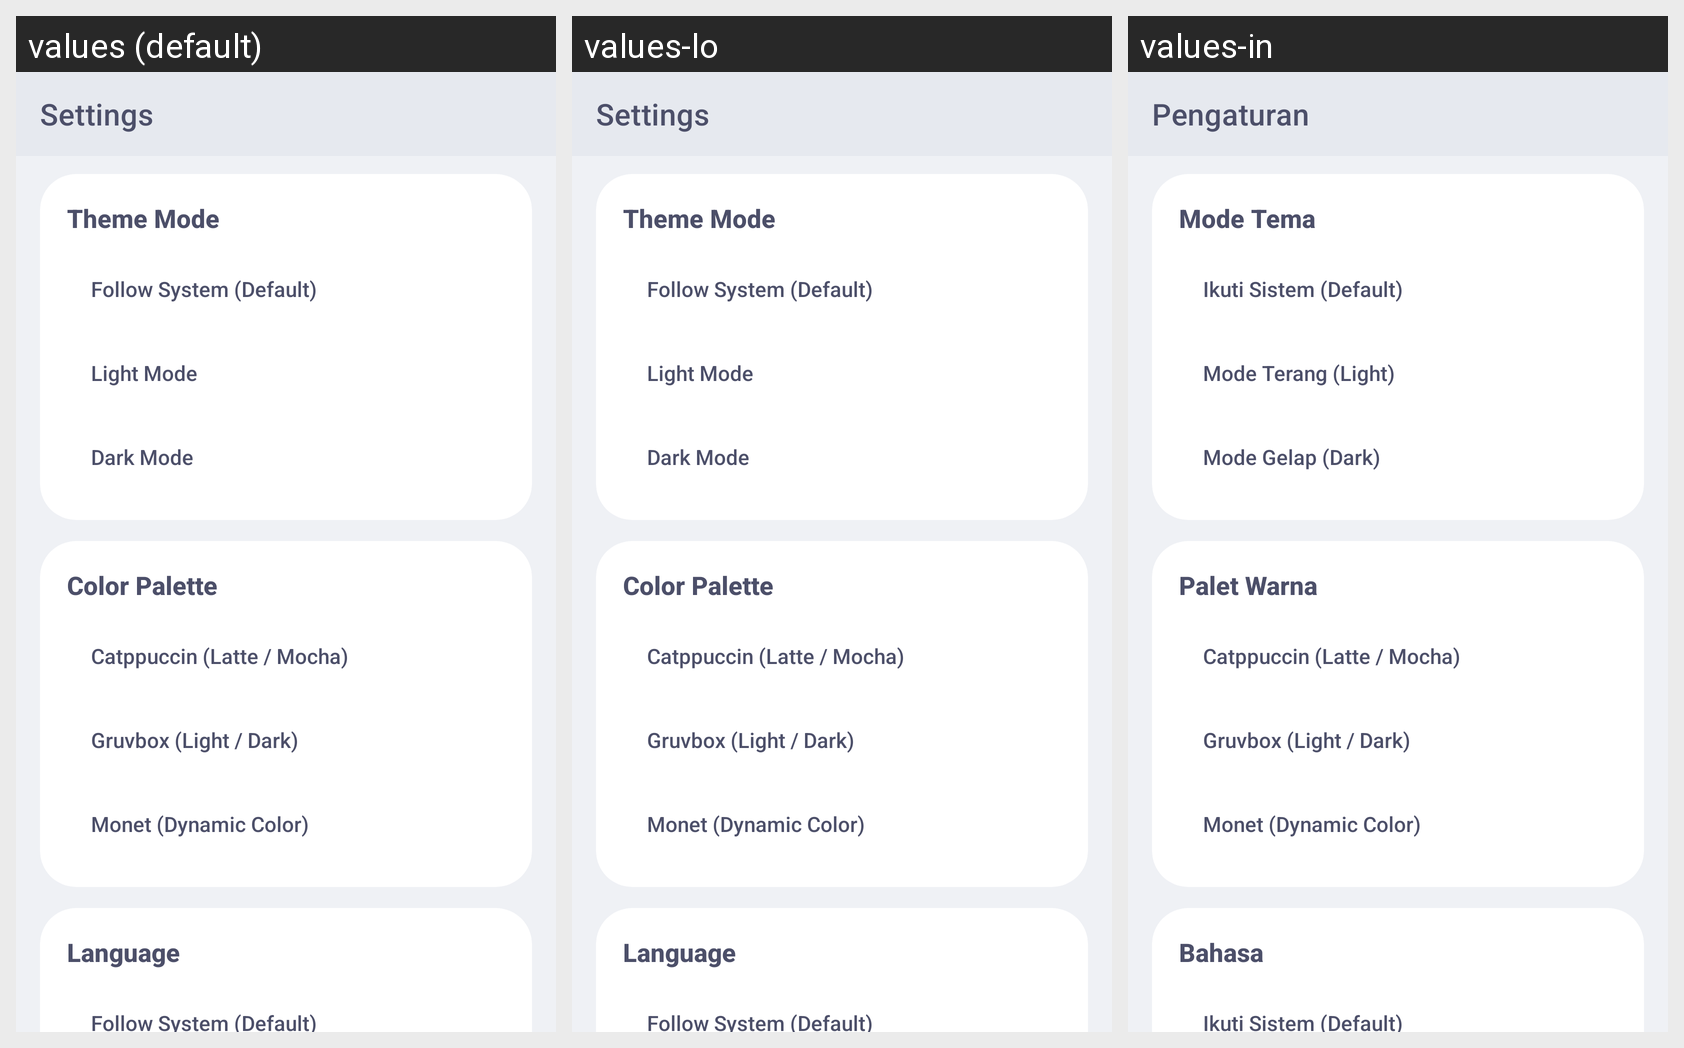

Translations of the strings shown on this Android screen, per locale in the grid:
Android screen res/layout/activity_settings.xml rendered under 3 locales, left to right: values (default), values-lo, values-in. Device: Nexus 5 (rendered at 1080×1920; each locale shown at half size, 540×960, under a caption strip naming it); theme AppTheme.
Strings drawn on this screen, with the default value and each locale's value (text and hints the layout hard-codes, and strings that could not be matched under every locale, appear in the picture but are not listed):

settings_title
  values: Settings
  values-lo: Settings  [not translated; the default value is used]
  values-in: Pengaturan

settings_theme_mode_title
  values: Theme Mode
  values-lo: Theme Mode  [not translated; the default value is used]
  values-in: Mode Tema

theme_mode_system
  values: Follow System (Default)
  values-lo: Follow System (Default)  [not translated; the default value is used]
  values-in: Ikuti Sistem (Default)

theme_mode_light
  values: Light Mode
  values-lo: Light Mode  [not translated; the default value is used]
  values-in: Mode Terang (Light)

theme_mode_dark
  values: Dark Mode
  values-lo: Dark Mode  [not translated; the default value is used]
  values-in: Mode Gelap (Dark)

settings_palette_title
  values: Color Palette
  values-lo: Color Palette  [not translated; the default value is used]
  values-in: Palet Warna

palette_catppuccin_label
  values: Catppuccin (Latte / Mocha)
  values-lo: Catppuccin (Latte / Mocha)  [not translated; the default value is used]
  values-in: Catppuccin (Latte / Mocha)

palette_gruvbox_label
  values: Gruvbox (Light / Dark)
  values-lo: Gruvbox (Light / Dark)  [not translated; the default value is used]
  values-in: Gruvbox (Light / Dark)

palette_monet_label
  values: Monet (Dynamic Color)
  values-lo: Monet (Dynamic Color)  [not translated; the default value is used]
  values-in: Monet (Dynamic Color)

settings_language_title
  values: Language
  values-lo: Language  [not translated; the default value is used]
  values-in: Bahasa

language_system
  values: Follow System (Default)
  values-lo: Follow System (Default)  [not translated; the default value is used]
  values-in: Ikuti Sistem (Default)
